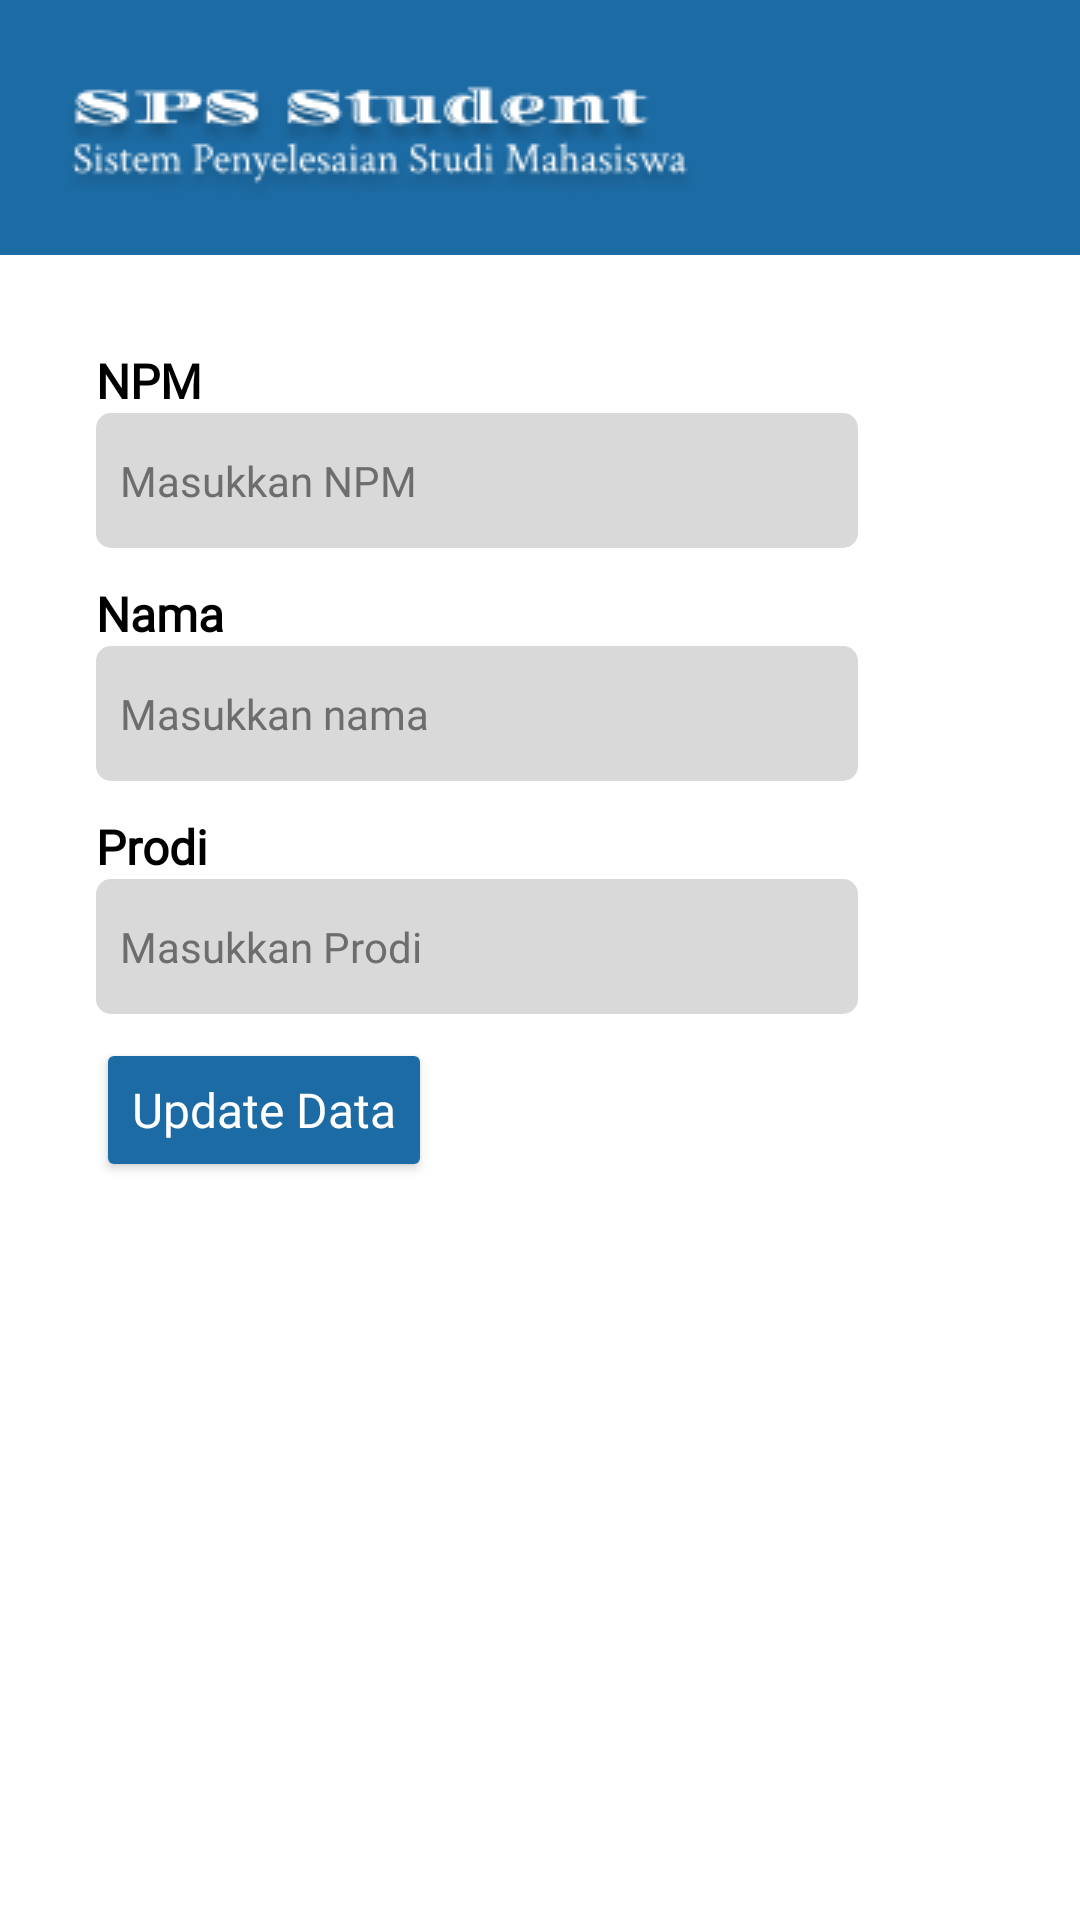

Reconstruct the res/layout file that produces this screen, plus the resources it refers to.
<!-- AndroidManifest.xml: application theme Theme.SpsApp -->
<!-- res/layout/activity_update_data_kaprodi.xml -->
<?xml version="1.0" encoding="utf-8"?>
<androidx.constraintlayout.widget.ConstraintLayout xmlns:android="http://schemas.android.com/apk/res/android"
    xmlns:app="http://schemas.android.com/apk/res-auto"
    xmlns:tools="http://schemas.android.com/tools"
    android:id="@+id/main"
    android:layout_width="match_parent"
    android:layout_height="match_parent"
    android:background="@color/white"
    tools:context=".UpdateDataKaprodi">

    <FrameLayout
        android:id="@+id/frameLayout"
        android:layout_width="match_parent"
        android:layout_height="85dp"
        android:background="@color/biru"
        app:layout_constraintEnd_toEndOf="parent"
        app:layout_constraintStart_toStartOf="parent"
        app:layout_constraintTop_toTopOf="parent">

        <ImageView
            android:layout_width="wrap_content"
            android:layout_height="wrap_content"
            android:layout_gravity="center_vertical"
            android:layout_marginStart="20dp"
            android:layout_marginTop="5dp"
            android:src="@drawable/sps" />
    </FrameLayout>

    <TextView
        android:id="@+id/npmupdate"
        android:layout_width="wrap_content"
        android:layout_height="wrap_content"
        android:layout_marginStart="32dp"
        android:layout_marginTop="31dp"
        android:textColor="@color/black"
        android:fontFamily="@font/crimbold"
        android:textSize="16dp"
        android:textStyle="bold"
        android:text="NPM"
        app:layout_constraintStart_toStartOf="parent"
        app:layout_constraintTop_toBottomOf="@+id/frameLayout" />

    <EditText
        android:id="@+id/inpnpmupdate"
        android:layout_width="wrap_content"
        android:layout_height="wrap_content"
        android:layout_marginStart="32dp"
        android:background="@drawable/tambahdata"
        android:fontFamily="@font/crim"
        android:hint="Masukkan NPM"
        android:paddingStart="8dp"
        android:textColor="@color/black"
        android:textColorHint="#6D6D6D"
        android:textSize="14dp"
        app:layout_constraintStart_toStartOf="parent"
        app:layout_constraintTop_toBottomOf="@+id/npmupdate" />
    <TextView
        android:id="@+id/namakapupdate"
        android:layout_width="wrap_content"
        android:layout_height="wrap_content"
        android:layout_marginStart="32dp"
        android:layout_marginTop="11dp"
        android:textColor="@color/black"
        android:fontFamily="@font/crimbold"
        android:textSize="16dp"
        android:textStyle="bold"
        android:text="Nama"
        app:layout_constraintStart_toStartOf="parent"
        app:layout_constraintTop_toBottomOf="@+id/inpnpmupdate" />
    <EditText
        android:id="@+id/inpnamakapupdate"
        android:layout_width="wrap_content"
        android:layout_height="wrap_content"
        app:layout_constraintTop_toBottomOf="@+id/namakapupdate"
        app:layout_constraintStart_toStartOf="parent"
        android:background="@drawable/tambahdata"
        android:layout_marginStart="32dp"
        android:hint="Masukkan nama"
        android:textSize="14dp"
        android:fontFamily="@font/crim"
        android:paddingStart="8dp"
        android:textColorHint="#6D6D6D"
        android:textColor="@color/black"/>
    <TextView
        android:id="@+id/prodikapupdate"
        android:layout_width="wrap_content"
        android:layout_height="wrap_content"
        android:layout_marginStart="32dp"
        android:layout_marginTop="11dp"
        android:textColor="@color/black"
        android:fontFamily="@font/crimbold"
        android:textSize="16dp"
        android:textStyle="bold"
        android:text="Prodi"
        app:layout_constraintStart_toStartOf="parent"
        app:layout_constraintTop_toBottomOf="@+id/inpnamakapupdate" />
    <EditText
        android:id="@+id/inpprodikapupdate"
        android:layout_width="wrap_content"
        android:layout_height="wrap_content"
        app:layout_constraintTop_toBottomOf="@+id/prodikapupdate"
        app:layout_constraintStart_toStartOf="parent"
        android:background="@drawable/tambahdata"
        android:layout_marginStart="32dp"
        android:hint="Masukkan Prodi"
        android:textSize="14dp"
        android:fontFamily="@font/crim"
        android:paddingStart="8dp"
        android:textColorHint="#6D6D6D"
        android:textColor="@color/black"/>

    <Button
        android:id="@+id/updatekap"
        android:layout_width="wrap_content"
        android:layout_height="wrap_content"
        android:layout_marginStart="32dp"
        android:layout_marginTop="8dp"
        android:backgroundTint="@color/biru"
        android:fontFamily="@font/crimbold"
        android:text="Update Data"
        android:textAllCaps="false"
        android:textSize="16dp"
        android:textColor="@color/white"
        app:layout_constraintStart_toStartOf="parent"
        app:layout_constraintTop_toBottomOf="@+id/inpprodikapupdate" />


</androidx.constraintlayout.widget.ConstraintLayout>
<!-- resources referenced by this layout -->
<resources>
  <color name="biru">#1C6BA4</color>
  <color name="black">#FF000000</color>
  <color name="white">#FFFFFFFF</color>
  <!-- drawable sps: png bitmap (drawable, 11238 bytes) -->
  <!-- drawable tambahdata (drawable) -->
  <?xml version="1.0" encoding="utf-8"?>
  <shape xmlns:android="http://schemas.android.com/apk/res/android">
  <solid android:color="#D9D9D9"/>
      <corners android:radius="5dp"/>
      <size android:width="254dp"
          android:height="45dp"/>
  </shape>
  <style name="Theme.SpsApp" parent="Base.Theme.SpsApp" />
  <style name="Base.Theme.SpsApp" parent="Theme.MaterialComponents.NoActionBar">
          
          
          <item name="colorPrimary">@color/white</item>
          <item name="colorPrimaryVariant">@color/biru</item>
      </style>
</resources>
